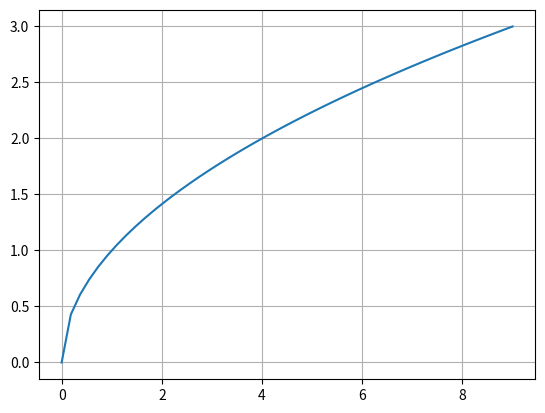

This chart was generated by the following Python code:
import numpy as np
import matplotlib.pyplot as plt

def f(x):
    return np.sqrt(x) # x의 양(+)의 제곱근, x**(1/2)로도 같음

x = np.linspace(0, 9)
y = f(x)

plt.plot(x, y)
plt.grid()
plt.show()